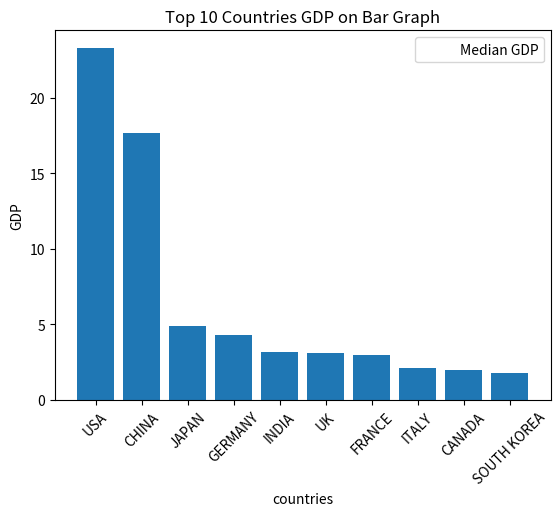

Reproduce this figure in Python.
import statistics
import matplotlib.pyplot as plt

GDP = [23.3, 17.7, 4.9, 4.3, 3.2, 3.1, 3, 2.1, 2, 1.8]
countries = ['USA', 'CHINA', 'JAPAN', 'GERMANY', 'INDIA', 'UK', 'FRANCE', 'ITALY', 'CANADA', 'SOUTH KOREA']

# calculating the median
median = statistics.median(GDP)

print("Median:", median)

# plotting boxplot graph
plt.bar(countries, GDP)

plt.ylabel("GDP")
plt.title("Top 10 Countries GDP on Bar Graph")
plt.xlabel("countries")
plt.xticks(rotation=45)
plt.axhline(y=median, color='r', linestyle='', label='Median GDP')
plt.legend()

plt.show()
